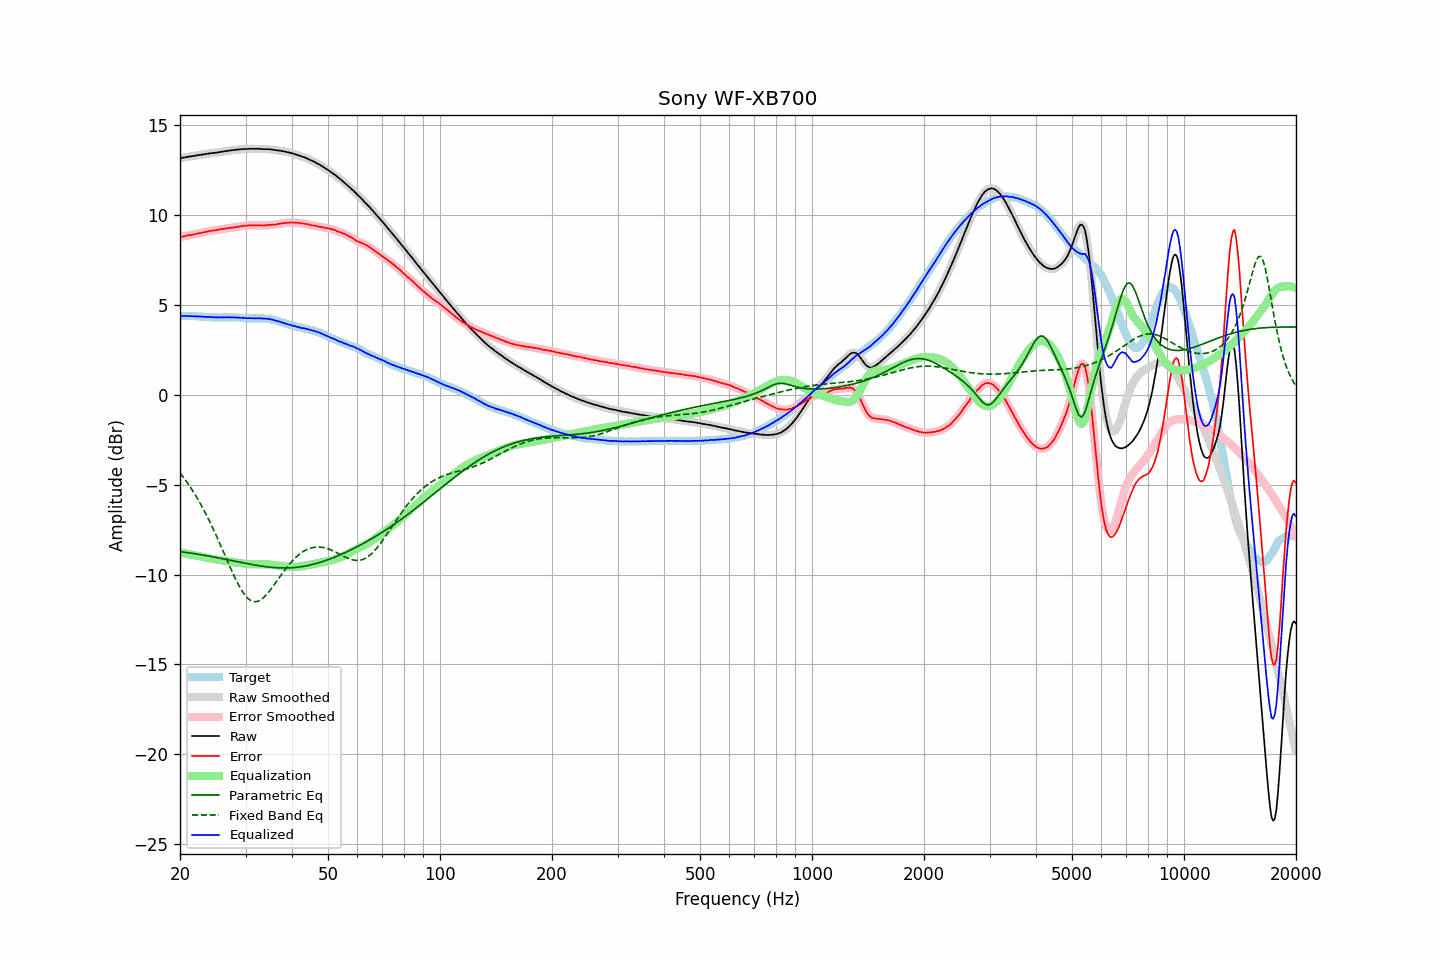

Source data for this figure (header and first rows):
frequency, raw, error, smoothed, error_smoothed, equalization, parametric_eq, fixed_band_eq, equalized_raw, equalized_smoothed, target
20.00, 13.15, 8.77, 13.15, 8.77, -8.77, -8.72, -4.34, 4.38, 4.38, 4.38
20.20, 13.17, 8.79, 13.17, 8.79, -8.79, -8.73, -4.45, 4.38, 4.38, 4.38
20.40, 13.19, 8.81, 13.19, 8.81, -8.81, -8.75, -4.57, 4.38, 4.38, 4.38
20.61, 13.20, 8.82, 13.21, 8.83, -8.82, -8.76, -4.69, 4.38, 4.38, 4.38
20.81, 13.22, 8.85, 13.22, 8.85, -8.84, -8.77, -4.82, 4.38, 4.38, 4.37
21.02, 13.24, 8.87, 13.24, 8.86, -8.86, -8.79, -4.95, 4.38, 4.38, 4.37
21.23, 13.25, 8.88, 13.25, 8.88, -8.88, -8.80, -5.08, 4.37, 4.38, 4.37
21.44, 13.26, 8.88, 13.26, 8.89, -8.89, -8.81, -5.21, 4.37, 4.37, 4.38
21.66, 13.28, 8.91, 13.28, 8.91, -8.91, -8.83, -5.35, 4.37, 4.37, 4.37
21.87, 13.29, 8.92, 13.29, 8.92, -8.93, -8.84, -5.50, 4.36, 4.36, 4.37
22.09, 13.31, 8.95, 13.31, 8.95, -8.95, -8.85, -5.64, 4.37, 4.36, 4.36
22.31, 13.32, 8.96, 13.32, 8.97, -8.96, -8.87, -5.80, 4.36, 4.36, 4.36
22.54, 13.34, 8.99, 13.34, 8.99, -8.98, -8.88, -5.95, 4.36, 4.35, 4.35
22.76, 13.35, 9.00, 13.35, 9.00, -9.00, -8.90, -6.11, 4.35, 4.35, 4.35
22.99, 13.36, 9.01, 13.37, 9.02, -9.02, -8.91, -6.27, 4.34, 4.34, 4.35
23.22, 13.38, 9.04, 13.38, 9.04, -9.04, -8.93, -6.44, 4.34, 4.33, 4.34
23.45, 13.39, 9.06, 13.39, 9.06, -9.06, -8.94, -6.61, 4.33, 4.33, 4.34
23.69, 13.40, 9.08, 13.41, 9.08, -9.08, -8.96, -6.79, 4.32, 4.33, 4.33
23.92, 13.42, 9.11, 13.42, 9.10, -9.09, -8.98, -6.97, 4.33, 4.32, 4.32
24.16, 13.43, 9.12, 13.43, 9.12, -9.11, -8.99, -7.15, 4.32, 4.32, 4.31
24.40, 13.44, 9.13, 13.44, 9.13, -9.13, -9.01, -7.34, 4.32, 4.32, 4.31
24.65, 13.45, 9.14, 13.45, 9.14, -9.14, -9.02, -7.53, 4.31, 4.31, 4.31
24.89, 13.46, 9.15, 13.46, 9.15, -9.16, -9.04, -7.72, 4.30, 4.31, 4.31
25.14, 13.47, 9.16, 13.47, 9.17, -9.17, -9.06, -7.92, 4.30, 4.30, 4.31
25.39, 13.49, 9.19, 13.49, 9.19, -9.18, -9.08, -8.12, 4.31, 4.30, 4.30
25.65, 13.50, 9.20, 13.50, 9.20, -9.20, -9.09, -8.32, 4.30, 4.30, 4.30
25.91, 13.52, 9.22, 13.52, 9.22, -9.21, -9.11, -8.53, 4.31, 4.31, 4.30
26.16, 13.53, 9.22, 13.53, 9.23, -9.23, -9.13, -8.73, 4.30, 4.31, 4.31
26.43, 13.55, 9.24, 13.55, 9.24, -9.24, -9.15, -8.94, 4.31, 4.31, 4.31
26.69, 13.56, 9.26, 13.56, 9.26, -9.26, -9.16, -9.14, 4.31, 4.31, 4.31
26.96, 13.57, 9.27, 13.57, 9.27, -9.27, -9.18, -9.35, 4.30, 4.31, 4.31
27.23, 13.59, 9.29, 13.59, 9.28, -9.28, -9.20, -9.55, 4.31, 4.30, 4.30
27.50, 13.59, 9.29, 13.60, 9.29, -9.29, -9.22, -9.75, 4.30, 4.30, 4.30
27.77, 13.61, 9.30, 13.61, 9.30, -9.31, -9.24, -9.95, 4.31, 4.30, 4.31
28.05, 13.62, 9.32, 13.62, 9.32, -9.32, -9.25, -10.14, 4.30, 4.30, 4.30
28.33, 13.63, 9.33, 13.63, 9.33, -9.33, -9.27, -10.32, 4.30, 4.30, 4.30
28.62, 13.64, 9.35, 13.64, 9.35, -9.35, -9.29, -10.50, 4.29, 4.30, 4.29
28.90, 13.65, 9.35, 13.65, 9.36, -9.36, -9.31, -10.67, 4.29, 4.29, 4.30
29.19, 13.66, 9.38, 13.66, 9.38, -9.37, -9.33, -10.83, 4.29, 4.29, 4.29
29.48, 13.66, 9.39, 13.67, 9.39, -9.39, -9.34, -10.96, 4.28, 4.28, 4.27
29.78, 13.67, 9.40, 13.67, 9.40, -9.40, -9.36, -11.10, 4.27, 4.27, 4.27
30.08, 13.67, 9.40, 13.67, 9.40, -9.41, -9.38, -11.21, 4.27, 4.27, 4.27
30.38, 13.67, 9.41, 13.68, 9.41, -9.41, -9.40, -11.31, 4.26, 4.26, 4.26
30.68, 13.68, 9.42, 13.68, 9.42, -9.42, -9.41, -11.38, 4.26, 4.26, 4.26
30.99, 13.68, 9.43, 13.68, 9.43, -9.42, -9.43, -11.44, 4.26, 4.26, 4.26
31.30, 13.68, 9.43, 13.68, 9.43, -9.43, -9.45, -11.48, 4.25, 4.25, 4.25
31.61, 13.68, 9.43, 13.68, 9.43, -9.43, -9.46, -11.51, 4.25, 4.25, 4.25
31.93, 13.68, 9.43, 13.68, 9.43, -9.43, -9.48, -11.51, 4.25, 4.25, 4.25
32.24, 13.68, 9.42, 13.68, 9.43, -9.43, -9.49, -11.50, 4.25, 4.25, 4.26
32.57, 13.68, 9.44, 13.68, 9.43, -9.43, -9.51, -11.46, 4.26, 4.25, 4.25
32.89, 13.67, 9.42, 13.67, 9.42, -9.42, -9.52, -11.42, 4.25, 4.25, 4.25
33.22, 13.67, 9.42, 13.67, 9.42, -9.42, -9.54, -11.36, 4.25, 4.24, 4.25
33.55, 13.66, 9.41, 13.66, 9.42, -9.43, -9.55, -11.28, 4.24, 4.24, 4.25
33.89, 13.66, 9.43, 13.66, 9.43, -9.43, -9.56, -11.19, 4.23, 4.23, 4.24
34.23, 13.66, 9.44, 13.66, 9.44, -9.43, -9.57, -11.10, 4.23, 4.23, 4.22
34.57, 13.66, 9.44, 13.66, 9.44, -9.44, -9.58, -10.99, 4.22, 4.22, 4.22
34.92, 13.65, 9.45, 13.65, 9.45, -9.44, -9.59, -10.88, 4.21, 4.21, 4.20
35.27, 13.64, 9.45, 13.64, 9.46, -9.45, -9.60, -10.76, 4.19, 4.19, 4.19
35.62, 13.63, 9.47, 13.63, 9.46, -9.46, -9.61, -10.64, 4.17, 4.16, 4.16
35.97, 13.61, 9.46, 13.61, 9.47, -9.48, -9.62, -10.51, 4.14, 4.14, 4.15
... 635 more rows
